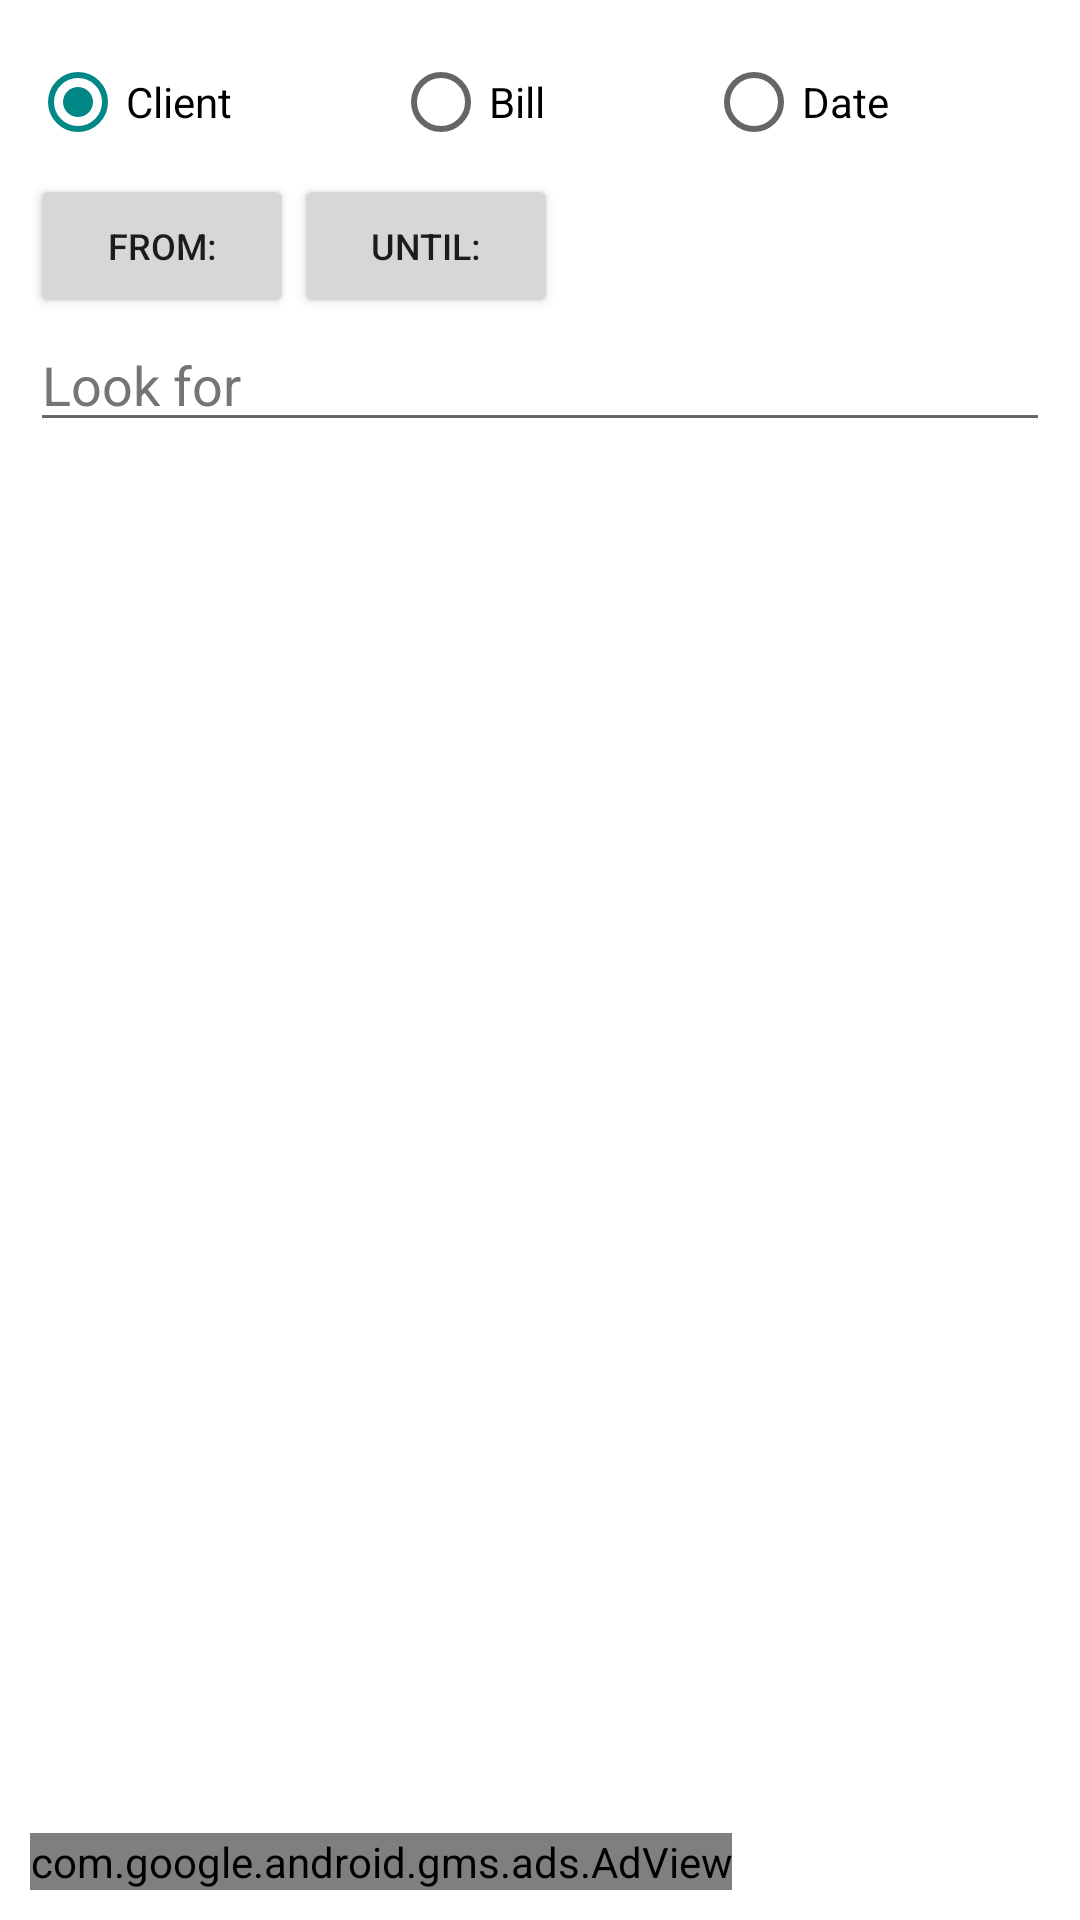

Reconstruct the res/layout file that produces this screen, plus the resources it refers to.
<!-- AndroidManifest.xml: application theme Theme.FacturacionYCatalogosPDF -->
<!-- res/layout/fragment_fragmento__registros.xml -->
<?xml version="1.0" encoding="utf-8"?>
<LinearLayout xmlns:android="http://schemas.android.com/apk/res/android"
    xmlns:app="http://schemas.android.com/apk/res-auto"
    xmlns:tools="http://schemas.android.com/tools"
    android:layout_width="match_parent"
    android:layout_height="match_parent"
    android:layout_gravity="center"
    android:orientation="vertical"
    android:padding="10dp"
    tools:context="com.cataplus.facturacionycatalogospdf.Fragmento_Registros">


    <ScrollView
        android:layout_width="fill_parent"
        android:layout_weight="1"
        android:layout_height="wrap_content">


        <LinearLayout
            android:layout_width="match_parent"
            android:layout_height="wrap_content"
            android:orientation="vertical">


            <LinearLayout
                android:layout_width="match_parent"
                android:layout_height="match_parent"
                android:orientation="horizontal">

                <RadioGroup
                    android:layout_width="match_parent"
                    android:layout_height="match_parent"
                    android:layout_weight="1"
                    android:orientation="horizontal">

                    <RadioButton
                        android:id="@+id/radioButton15"
                        android:layout_width="wrap_content"
                        android:layout_height="wrap_content"
                        android:layout_weight="1"
                        android:checked="true"
                        android:text="@string/Cliente"
                        android:textColor="@color/black" />

                    <RadioButton
                        android:id="@+id/radioButton17"
                        android:layout_width="wrap_content"
                        android:layout_height="wrap_content"
                        android:layout_weight="1"
                        android:text="@string/Factura_"
                        android:textColor="@color/black" />
                    <RadioButton
                        android:id="@+id/radioButton16"
                        android:layout_width="wrap_content"
                        android:layout_height="wrap_content"
                        android:layout_weight="1"
                        android:text="@string/Fecha"
                        android:textColor="@color/black" />

                </RadioGroup>

            </LinearLayout>

            <LinearLayout
                android:layout_width="match_parent"
                android:layout_height="match_parent"
                android:layout_weight="1"
                android:orientation="vertical">

                <LinearLayout
                    android:id="@+id/linearLayout_fecha"
                    android:layout_width="wrap_content"
                    android:layout_height="wrap_content"
                    android:orientation="horizontal"
                    android:visibility="visible">

                    <Button
                        android:id="@+id/button_desde"
                        android:layout_width="wrap_content"
                        android:layout_height="wrap_content"
                        android:layout_weight="1"

                        android:text="@string/Desde"
                        android:textSize="12sp" />

                    <TextView
                        android:id="@+id/textView_desde"
                        android:layout_width="wrap_content"
                        android:layout_height="wrap_content"
                        android:layout_weight="1"
                        android:textColor="#1A237E"
                        android:textSize="12sp" />

                    <Button
                        android:id="@+id/button_hasta"
                        android:layout_width="wrap_content"
                        android:layout_height="wrap_content"
                        android:layout_weight="1"
                        android:text="@string/Hasta"
                        android:textSize="12sp" />

                    <TextView
                        android:id="@+id/textView_hasta"
                        android:layout_width="wrap_content"
                        android:layout_height="wrap_content"
                        android:layout_weight="1"
                        android:textColor="#1A237E"
                        android:textSize="12sp" />

                    <Button
                        android:id="@+id/button_buscar_fecha"
                        android:layout_width="42dp"
                        android:layout_height="50dp"
                        android:layout_margin="1dp"
                        android:layout_weight="1"
                        android:gravity="center"
                        android:visibility="gone"
                        app:icon="@drawable/ic_baseline_search_24" />

                </LinearLayout>

                <LinearLayout
                    android:id="@+id/linearLayout_buscar"
                    android:layout_width="match_parent"
                    android:layout_height="match_parent"
                    android:orientation="horizontal">

                    <EditText
                        android:id="@+id/editTextTextPersonName4"
                        android:layout_width="wrap_content"
                        android:layout_height="wrap_content"
                        android:layout_weight="1"
                        android:ems="10"
                        android:hint="@string/Buscar"
                        android:inputType="textPersonName"
                        android:textColor="@color/black"
                        android:textColorHint="@color/secondary_text" />
                </LinearLayout>


            </LinearLayout>

            <LinearLayout
                android:layout_width="match_parent"
                android:layout_height="match_parent"
                android:orientation="horizontal">

                <androidx.recyclerview.widget.RecyclerView
                    android:id="@+id/RecyclerView_registro"
                    android:layout_width="match_parent"
                    android:layout_height="match_parent" />
            </LinearLayout>
        </LinearLayout>
    </ScrollView>

    <com.google.android.gms.ads.AdView xmlns:ads="http://schemas.android.com/apk/res-auto"
        android:id="@+id/adView"
        android:layout_width="wrap_content"
        android:layout_height="wrap_content"
        android:layout_alignParentBottom="true"
        android:layout_centerHorizontal="true"
        android:layout_gravity="bottom"
        ads:adSize="FULL_BANNER"
        ads:adUnitId="ca-app-pub-5390342068041092/6838582039"></com.google.android.gms.ads.AdView>

</LinearLayout>
<!-- resources referenced by this layout -->
<resources>
  <color name="black">#FF000000</color>
  <color name="secondary_text">#757575</color>
  <string name="Buscar">Look for</string>
  <string name="Cliente">Client</string>
  <string name="Desde">From:</string>
  <string name="Factura_">Bill</string>
  <string name="Fecha">Date</string>
  <string name="Hasta">Until:</string>
  <style name="Theme.FacturacionYCatalogosPDF" parent="Theme.MaterialComponents.DayNight.DarkActionBar">
          
          <item name="colorPrimary">@color/purple_500</item>
          <item name="colorPrimaryVariant">@color/purple_700</item>
          <item name="colorOnPrimary">@color/white</item>
          
          <item name="colorSecondary">@color/teal_200</item>
          <item name="colorSecondaryVariant">@color/teal_700</item>
          <item name="colorOnSecondary">@color/black</item>
          
          <item name="android:statusBarColor" tools:targetApi="l">?attr/colorPrimaryVariant</item>
          
      </style>
  <color name="purple_500">#FF018786</color>
  <color name="purple_700">#FF3700B3</color>
  <color name="white">#FFFFFFFF</color>
  <color name="teal_200">#FF018786</color>
  <color name="teal_700">#FF018786</color>
</resources>
